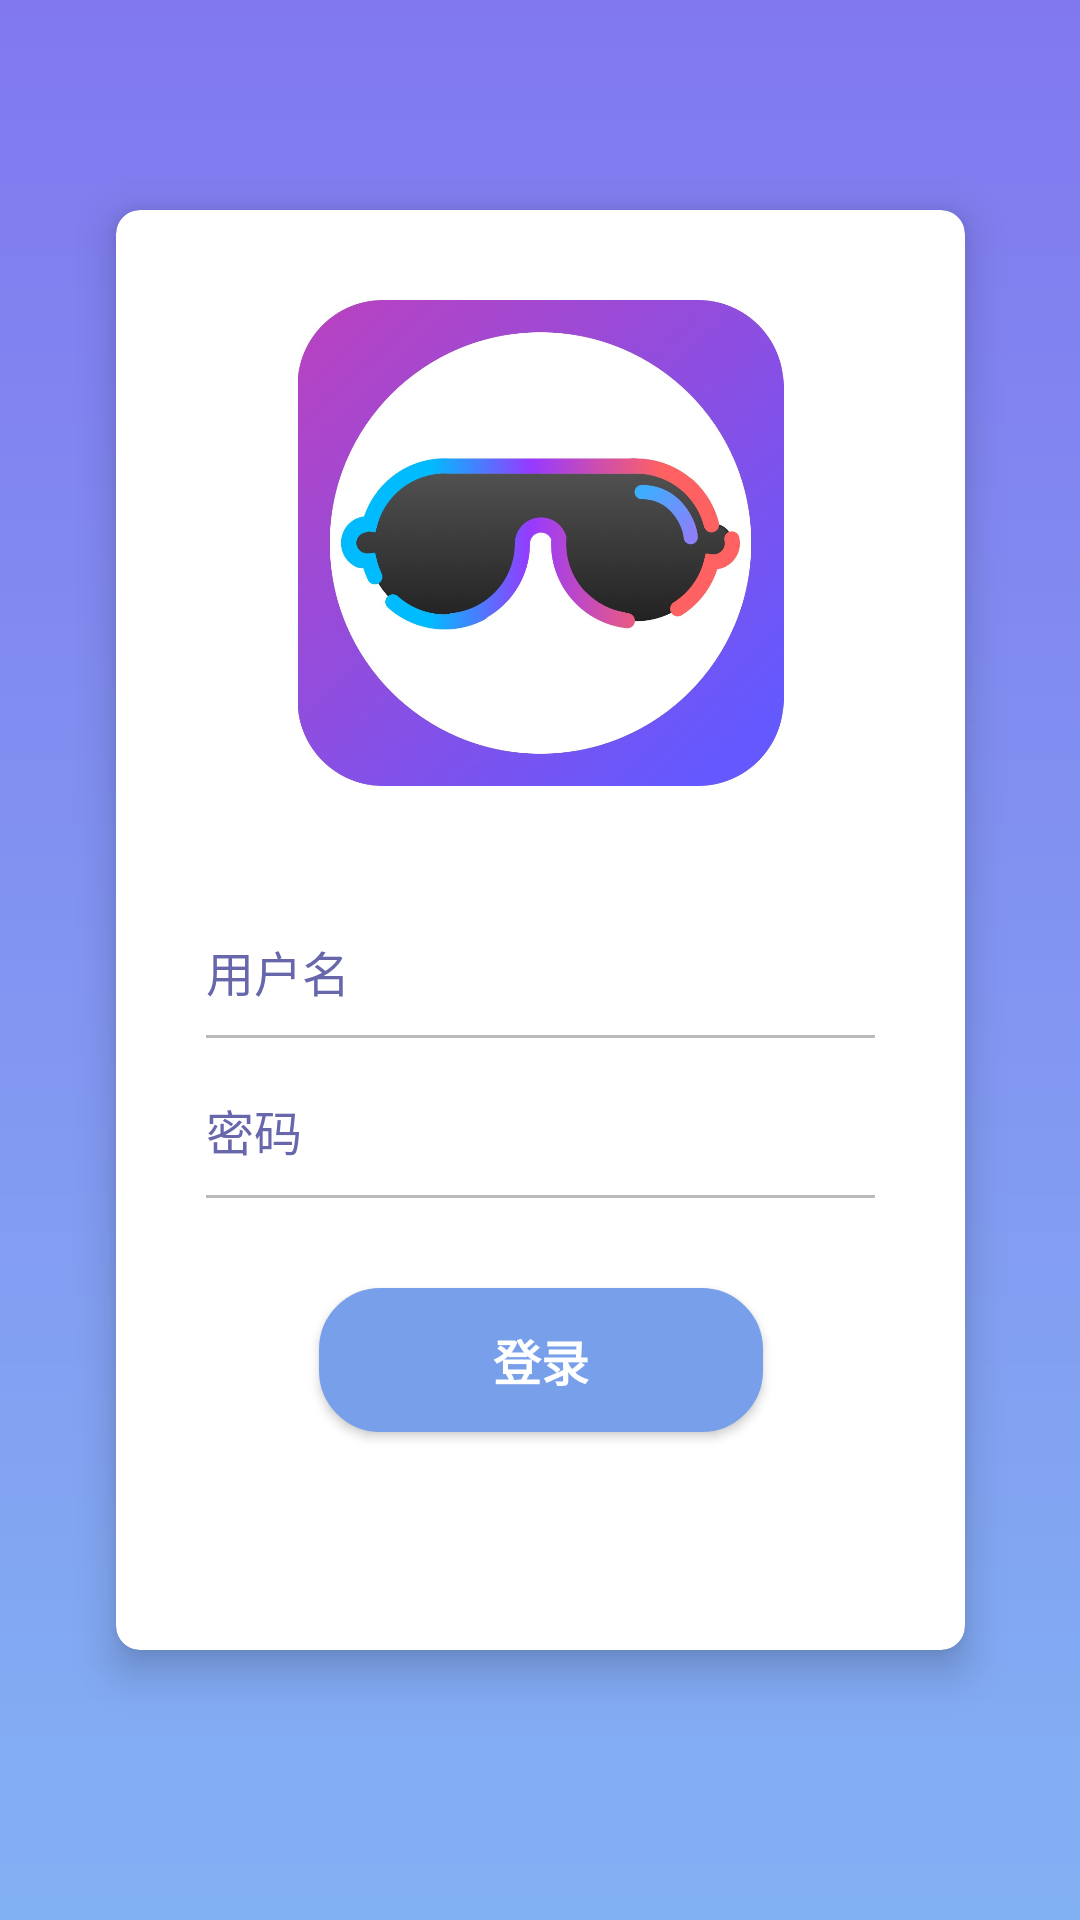

Here is an Android app screen rendered from its layout file. Give the layout XML and the strings, colors and styles it references.
<!-- AndroidManifest.xml: application theme AppTheme -->
<!-- res/layout/activity_app_login.xml -->
<?xml version="1.0" encoding="utf-8"?>
<android.support.constraint.ConstraintLayout
    xmlns:android="http://schemas.android.com/apk/res/android"
    xmlns:app="http://schemas.android.com/apk/res-auto"
    xmlns:tools="http://schemas.android.com/tools"
    android:layout_width="match_parent"
    android:layout_height="match_parent"
    android:background="@drawable/actionbar_gradient">


    <android.support.v7.widget.CardView
        android:layout_width="283dp"
        android:layout_height="0dp"
        android:layout_marginStart="60dp"
        android:layout_marginTop="70dp"
        android:layout_marginEnd="60dp"
        android:layout_marginBottom="90dp"
        app:cardCornerRadius="8dp"
        app:cardElevation="8dp"
        app:layout_constraintBottom_toBottomOf="parent"
        app:layout_constraintEnd_toEndOf="parent"
        app:layout_constraintStart_toStartOf="parent"
        app:layout_constraintTop_toTopOf="parent">

        <android.support.constraint.ConstraintLayout
            android:layout_width="match_parent"
            android:layout_height="match_parent">

            <Button
                android:id="@+id/btnLogin"
                android:layout_width="148dp"
                android:layout_height="wrap_content"
                android:layout_marginStart="8dp"
                android:layout_marginTop="30dp"
                android:layout_marginEnd="8dp"
                android:background="@drawable/btn_selector"
                android:text="登录"
                android:textColor="@color/cardview_light_background"
                android:textSize="16sp"
                android:textStyle="bold"
                app:layout_constraintEnd_toEndOf="parent"
                app:layout_constraintStart_toStartOf="parent"
                app:layout_constraintTop_toBottomOf="@+id/view2" />

            <View
                android:id="@+id/view2"
                android:layout_width="0dp"
                android:layout_height="1dp"
                android:layout_marginStart="30dp"
                android:layout_marginLeft="30dp"
                android:layout_marginTop="10dp"
                android:layout_marginEnd="30dp"
                android:layout_marginRight="30dp"
                android:alpha="0.8"
                android:background="@android:color/darker_gray"
                app:layout_constraintEnd_toEndOf="parent"
                app:layout_constraintHorizontal_bias="0.0"
                app:layout_constraintStart_toStartOf="parent"
                app:layout_constraintTop_toBottomOf="@+id/userPwdTitle" />


            <TextView
                android:id="@+id/userNameTitle"
                android:layout_width="wrap_content"
                android:layout_height="23dp"
                android:layout_marginStart="30dp"
                android:layout_marginLeft="30dp"
                android:layout_marginTop="50dp"
                android:text="用户名"
                android:textColor="@color/colorPrimaryC"
                android:textSize="16sp"
                app:layout_constraintStart_toStartOf="parent"
                app:layout_constraintTop_toBottomOf="@+id/imageView2" />

            <TextView
                android:id="@+id/userPwdTitle"
                android:layout_width="wrap_content"
                android:layout_height="wrap_content"
                android:layout_marginStart="30dp"
                android:layout_marginLeft="30dp"
                android:layout_marginTop="30dp"
                android:text="密码"
                android:textColor="@color/colorPrimaryC"
                android:textSize="16sp"
                app:layout_constraintStart_toStartOf="parent"
                app:layout_constraintTop_toBottomOf="@+id/userNameTitle" />

            <EditText
                android:id="@+id/userAccount"
                android:layout_width="164dp"
                android:layout_height="30dp"
                android:layout_marginEnd="30dp"
                android:layout_marginRight="30dp"
                android:background="@drawable/bg_edittext_selector"
                android:ems="10"
                android:inputType="textPersonName"
                app:layout_constraintBaseline_toBaselineOf="@+id/userNameTitle"
                app:layout_constraintEnd_toEndOf="parent" />

            <EditText
                android:id="@+id/userPwd"
                android:layout_width="164dp"
                android:layout_height="30dp"
                android:layout_marginEnd="30dp"
                android:layout_marginRight="30dp"
                android:background="@drawable/bg_edittext_selector"
                android:ems="10"
                android:inputType="textPassword"
                app:layout_constraintBaseline_toBaselineOf="@+id/userPwdTitle"
                app:layout_constraintEnd_toEndOf="parent" />

            <View
                android:layout_width="0dp"
                android:layout_height="1dp"
                android:layout_marginStart="30dp"
                android:layout_marginLeft="30dp"
                android:layout_marginTop="10dp"
                android:layout_marginEnd="30dp"
                android:layout_marginRight="30dp"
                android:alpha="0.8"
                android:background="@android:color/darker_gray"
                app:layout_constraintEnd_toEndOf="parent"
                app:layout_constraintStart_toStartOf="parent"
                app:layout_constraintTop_toBottomOf="@+id/userNameTitle" />

            <ImageView
                android:id="@+id/imageView2"
                android:layout_width="173dp"
                android:layout_height="162dp"
                android:layout_marginStart="8dp"
                android:layout_marginLeft="8dp"
                android:layout_marginTop="30dp"
                android:layout_marginEnd="8dp"
                android:layout_marginRight="8dp"
                app:layout_constraintEnd_toEndOf="parent"
                app:layout_constraintStart_toStartOf="parent"
                app:layout_constraintTop_toTopOf="parent"
                app:srcCompat="@mipmap/ic_logo" />

        </android.support.constraint.ConstraintLayout>
    </android.support.v7.widget.CardView>


</android.support.constraint.ConstraintLayout>
<!-- resources referenced by this layout -->
<resources>
  <color name="colorPrimaryC">#6967ab</color>
  <!-- drawable actionbar_gradient (drawable) -->
  <?xml version="1.0" encoding="utf-8"?>
  <shape xmlns:android="http://schemas.android.com/apk/res/android">
      <gradient
          android:angle="270"
          android:endColor="@color/colorPrimaryAlpha"
          android:startColor="@color/colorPrimaryBata" />
  </shape>
  <!-- drawable bg_edittext_selector (drawable) -->
  <?xml version="1.0" encoding="utf-8"?>
  <selector xmlns:android="http://schemas.android.com/apk/res/android">
      <item android:drawable="@drawable/edittext_normal" android:state_window_focused="false"/>
      
  </selector>
  <!-- drawable btn_selector (drawable) -->
  <?xml version="1.0" encoding="utf-8"?>
  <selector xmlns:android="http://schemas.android.com/apk/res/android">
      <item android:drawable="@drawable/btn_shape" android:state_pressed="false"/>
      
      <item android:drawable="@drawable/btn_shape" android:state_pressed="true"/>
  </selector>
  <!-- mipmap ic_logo: png bitmap (mipmap-hdpi, 74449 bytes) -->
  <style name="AppTheme" parent="Theme.AppCompat.Light.DarkActionBar">
          
          
          <item name="colorPrimary">@color/colorPrimaryBata</item>
          <item name="colorPrimaryDark">@color/colorPrimary</item>
          <item name="colorAccent">@color/colorAccent</item>
      </style>
  <color name="colorPrimaryAlpha">#82b1f3</color>
  <color name="colorPrimaryBata">#8178f0</color>
  <!-- drawable edittext_normal (drawable) -->
  <?xml version="1.0" encoding="utf-8"?>
  <shape xmlns:android="http://schemas.android.com/apk/res/android">
  
      <solid android:color="#FFFFFF" />
      <corners android:radius="18dip"/>
      <stroke
          android:width="0dip"
          android:color="#BDC7D8" />
  
  </shape>
  <!-- drawable btn_shape (drawable) -->
  <?xml version="1.0" encoding="utf-8"?>
  <shape xmlns:android="http://schemas.android.com/apk/res/android">
      
      <corners android:radius="20dp" />
      
      <solid android:color="#789fea" />
      
      <stroke
          android:width="1dp"
          android:color="#789fea"/>
  </shape>
  <color name="colorPrimary">#008577</color>
  <color name="colorAccent">#D81B60</color>
</resources>
